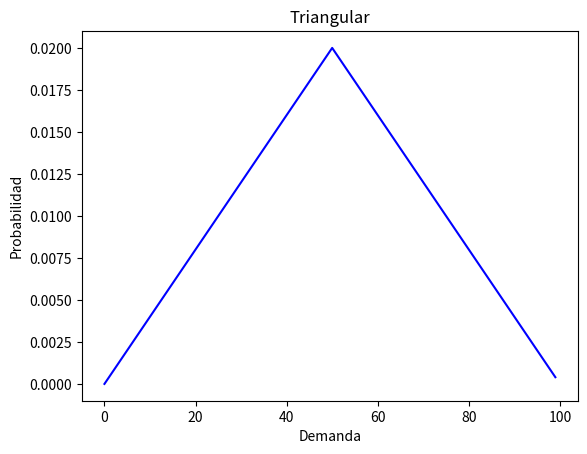

Recreate this plot in Python.
#!/usr/bin/env python3
# -*- coding: utf-8 -*-
"""
Created on Tue Oct 29 21:46:24 2019

[redacted]
"""
import matplotlib.pyplot as plt

#P2
#array_prob = [(100 - i) / 5050 for i in range(100)]
array_prob = [i / 2500 for i in range(50)]
#plt.titt
array_prob += [(100-i) / 2500 for i in range(50,100)]
array_x = [i for i in range(100)]

plt.plot(array_x,array_prob, color = "b")
#plt.title("Proporcional")

plt.title("Triangular")
plt.ylabel("Probabilidad")
plt.xlabel("Demanda")
plt.show()

